The GitHub repository dinithaw/Final-Year-Project contains a labelled image folder "rice_data" with 10 categories: bacterial leaf blight, brown spot, healthy, leaf blast, leaf scald, narrow brown spot, neck blast, rice hispa, sheath blight, tungro. Examples follow, each with its label.

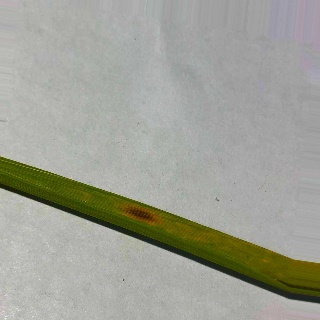
Label: brown spot

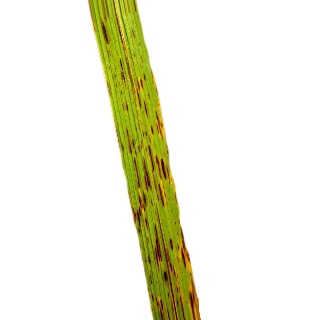
Label: narrow brown spot

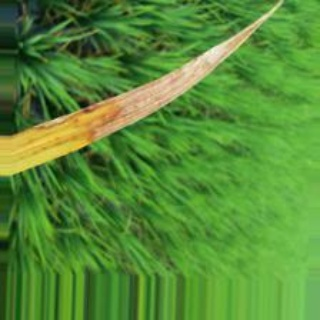
Label: leaf scald

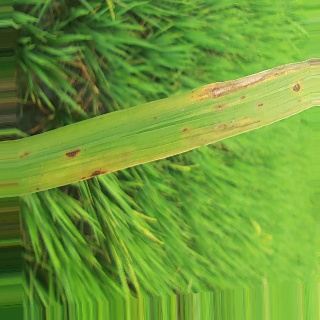
Label: leaf blast

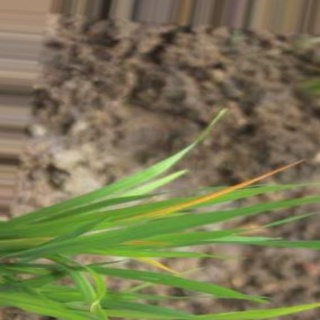
Label: tungro

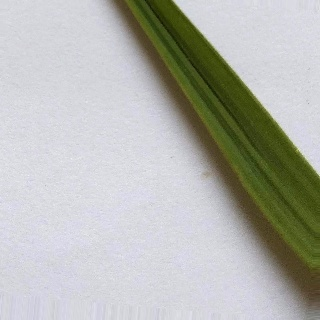
Label: healthy
